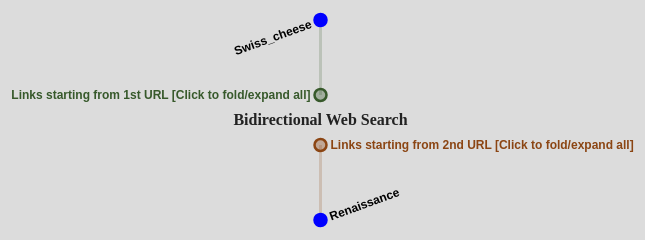
D3 v3 page, settled after 480 driven frames (8 s of simulated time); the page loaded 1 data file(s).


        /**
         * Initialize tree chart object and data loading.
         * @param {Object} d3Object Object for d3, injection used for testing.
         */
        var treeChart = function(d3Object) {
            this.d3 = d3Object;
            // Initialize the direction texts.
            this.directions = ['upward', 'downward'];
        };

        /**
         * Set variable and draw chart.
         */
        treeChart.prototype.drawChart = function() {
            // First get tree data for both directions.
            this.treeData = {};
            var self = this;
            d3.json('bidir.json', function(error, allData) {
                self.directions.forEach(function(direction) {
                    self.treeData[direction] = allData[direction];
                });
                self.graphTree(self.getTreeConfig());
            });
        };

        /**
         * Get tree dimension configuration.
         * @return {Object} treeConfig Object containing tree dimension size
         *     and central point location.
         */
        treeChart.prototype.getTreeConfig = function() {
            var treeConfig = {
                    'margin': {
                        'top': 10,
                        'right': 5,
                        'bottom': 0,
                        'left': 30
                    }
                }
                // This will be the maximum dimensions
            treeConfig.chartWidth = (2000 - treeConfig.margin.right -
                treeConfig.margin.left);
            treeConfig.chartHeight = (1000 - treeConfig.margin.top -
                treeConfig.margin.bottom);
            treeConfig.centralHeight = treeConfig.chartHeight / 2;
            treeConfig.centralWidth = treeConfig.chartWidth / 2;
            treeConfig.linkLength = 100;
            treeConfig.duration = 200;
            return treeConfig;
        };

        /**
         * Graph tree based on the tree config.
         * @param {Object} config Object for chart dimension and central location.
         */

        treeChart.prototype.graphTree = function(config) {
            var self = this;
            var d3 = this.d3;
            var linkLength = config.linkLength;
            var duration = config.duration;
            // id is used to name all the nodes;
            var id = 0;
            var diagonal = d3.svg.diagonal()
                .projection(function(d) {
                    return [d.x, d.y];
                });
            var zoom = d3.behavior.zoom()
                .scaleExtent([0.1, 2])
                .on('zoom', redraw);
            var svg = d3.select('body')
                .append('svg')
                .attr('width',
                    config.chartWidth + config.margin.right + config.margin.left)
                .attr('height',
                    config.chartHeight + config.margin.top + config.margin.bottom)
                .on('mousedown', disableRightClick)
                .call(zoom)
                .on('dblclick.zoom', null);
            var treeG = svg.append('g')
                .attr('transform',
                    'translate(' + config.margin.left + ',' + config.margin.top + ')');
            treeG.append('text').text('Bidirectional Web Search')
                .attr('class', 'centralText')
                .attr('x', config.centralWidth)
                .attr('y', config.centralHeight + 5)
                .attr('text-anchor', 'middle');
            // Initialize the tree nodes and update chart.
            for (var d in this.directions) {
                var direction = this.directions[d];
                var data = self.treeData[direction];
                data.x0 = config.centralWidth;
                data.y0 = config.centralHeight;
                // Hide all children nodes other than direct generation.
                data.children.forEach(collapse);
                update(data, data, treeG);
            }

            /**
             * Update nodes and links based on direction data.
             * @param {Object} source Object for current chart distribution to identify
             *    where the children nodes will branch from.
             * @param {Object} originalData Original data object to get configurations.
             * @param {Object} g Handle to svg.g.
             */
            function update(source, originalData, g) {
                // Set up the upward vs downward separation.
                var direction = originalData['direction'];
                var forUpward = direction == 'upward';
                var node_class = direction + 'Node';
                var link_class = direction + 'Link';
                var goal_links = ["Swiss_cheese", "Cheeses_of_Switzerland", "Cow", "History_of_the_world", "Renaissance"]

                var offsetX = 0;
                var downwardSign = (forUpward) ? -1 : 1;
                var nodeColor = (forUpward) ? '#37592b' : '#8b4513';
                var nodeSpace = 50;
                var tree = d3.layout.tree().sort(sortByDate).nodeSize([nodeSpace, 0]);
                tree.size([config.chartWidth, config.chartHeight]);
                var nodes = tree.nodes(originalData);
                var links = tree.links(nodes);

                // Change node color for nodes on the goal path
                nodes.forEach(function(d) {
                        if (goal_links.includes(d.name)) {
                            d.nodeColor = '#0000FF';
                        } else {
                            d.nodeColor = (forUpward) ? '#37592b' : '#8b4513';
                        }
                    })
                    // Normalize for fixed-depth.
                nodes.forEach(function(d) {
                    d.y = downwardSign * (d.depth * linkLength) + config.centralHeight;
                    d.x = d.x - offsetX;
                    // Position for origin node.
                    if (d.name == 'origin') {
                        d.x = config.centralWidth;
                        d.y += downwardSign * 25;
                    }
                });

                // Update the node.
                var node = g.selectAll('g.' + node_class, 'g.goalNode')
                    .data(nodes, function(d) {
                        return d.id || (d.id = ++id);
                    });
                // Enter any new nodes at the parent's previous position.
                var nodeEnter = node.enter().append('g')
                    .attr('class', node_class )
                    .attr('transform', function(d) {
                        return 'translate(' + source.x0 + ',' + source.y0 + ')';
                    })
                    .style('cursor', function(d) {
                        return (d.children || d._children) ? 'pointer' : '';
                    })
                    .on('click', click);
                nodeEnter.append('circle')
                    .attr('r', 1e-6)
                    .style('stroke', function(d) {
                        if (goal_links.includes(d.name)) {
                            // Change link color for goal path
                            return '#0000FF';
                        } else {
                            return (forUpward) ? '#37592b' : '#8b4513';
                        }
                    });

                // Add Text stylings for node main texts
                nodeEnter.append('text')
                    .attr('x', function(d) {
                        return forUpward ? -10 : 10;
                    })
                    .attr('dy', '.35em')
                    .attr('text-anchor', function(d) {
                        return forUpward ? 'end' : 'start';
                    })
                    .text(function(d) {
                        // Text for origin node.
                        if (d.name == 'origin') {
                            return ((forUpward) ?
                                'Links starting from 1st URL' :
                                'Links starting from 2nd URL'
                            ) + ' [Click to fold/expand all]';
                        }
                        // Text for summary nodes.
                        if (d.repeated) {
                            return '[Recurring] ' + d.name;
                        }
                        return d.name;
                    })
                    .style('fill-opacity', 1e-6)
                    .style({
                        'fill': function(d) {
                            if (d.name == 'origin') {
                                return nodeColor;
                            }
                        }
                    })
                    .attr('transform', function(d) {
                        if (d.name != 'origin') {
                            return 'rotate(-20)';
                        }
                    });

                // Transition nodes to their new position.
                var nodeUpdate = node.transition()
                    .duration(duration)
                    .attr('transform', function(d) {
                        return 'translate(' + d.x + ',' + d.y + ')';
                    });
                nodeUpdate.select('circle')
                    .attr('r', 6)
                    .style('fill', function(d) {
                        if (d._children || d.children) {
                            return d.nodeColor;
                        }
                    })
                    .style('fill-opacity', function(d) {
                        if (d.children) {
                            return 0.35;
                        }
                    })
                    // Setting summary node style as class as mass style setting is
                    // not compatible to circles.
                    .style('stroke-width', function(d) {
                        if (d.repeated) {
                            return 5;
                        }
                    });

                nodeUpdate.select('text').style('fill-opacity', 1);

                // Transition exiting nodes to the parent's new position.
                var nodeExit = node.exit().transition()
                    .duration(duration)
                    .attr('transform', function(d) {
                        return 'translate(' + source.x + ',' + source.y + ')';
                    })
                    .remove();
                nodeExit.select('circle')
                    .attr('r', 1e-6);
                nodeExit.select('text')
                    .style('fill-opacity', 1e-6);

                // Update the links.
                var link = g.selectAll('path.' + link_class, 'path.goalLink')
                    .data(links, function(d) {
                        return d.target.id;
                    });

                // Enter any new links at the parent's previous position.
                link.enter().insert('path', 'g')
                    .attr('class', link_class )
                    .style('stroke', function(d) {
                        if (goal_links.includes(d.source.name) && goal_links.includes(d.target.name)) {
                            return '#0000FF';
                        } else {
                            return (forUpward) ? '#37592b' : '#8b4513';
                        }
                    })
                    .attr('d', function(d) {
                        var o = {
                            x: source.x0,
                            y: source.y0
                        };
                        return diagonal({
                            source: o,
                            target: o
                        });
                    });
                // Transition links to their new position.
                link.transition()
                    .duration(duration)
                    .attr('d', diagonal);
                // Transition exiting nodes to the parent's new position.
                link.exit().transition()
                    .duration(duration)
                    .attr('d', function(d) {
                        var o = {
                            x: source.x,
                            y: source.y
                        };
                        return diagonal({
                            source: o,
                            target: o
                        });
                    })
                    .remove();
                // Stash the old positions for transition.
                nodes.forEach(function(d) {
                    d.x0 = d.x;
                    d.y0 = d.y;
                });

                /**
                 * Tree function to toggle on click.
                 * @param {Object} d data object for D3 use.
                 */
                function click(d) {
                    if (d.children) {
                        d._children = d.children;
                        d.children = null;
                    } else {
                        d.children = d._children;
                        d._children = null;
                        // expand all if it's the first node
                        if (d.name == 'origin') {
                            d.children.forEach(expand);
                        }
                    }
                    update(d, originalData, g);
                }
            }
            // Collapse and Expand can be modified to include touched nodes.
            /**
             * Tree function to expand all nodes.
             * @param {Object} d data object for D3 use.
             */
            function expand(d) {
                if (d._children) {
                    d.children = d._children;
                    d.children.forEach(expand);
                    d._children = null;
                }
            }

            /**
             * Tree function to collapse children nodes.
             * @param {Object} d data object for D3 use.
             */
            function collapse(d) {
                if (d.children && d.children.length != 0) {
                    d._children = d.children;
                    d._children.forEach(collapse);
                    d.children = null;
                }
            }

            /**
             * Tree function to redraw and zoom.
             */
            function redraw() {
                treeG.attr('transform', 'translate(' + d3.event.translate + ')' +
                    ' scale(' + d3.event.scale + ')');
            }
            /**
             * Tree functions to disable right click.
             */
            function disableRightClick() {
                // stop zoom
                if (d3.event.button == 2) {
                    console.log('No right click allowed');
                    d3.event.stopImmediatePropagation();
                }
            }

            /**
             * Tree sort function to sort and arrange nodes.
             * @param {Object} a First element to compare.
             * @param {Object} b Second element to compare.
             * @return {Boolean} boolean indicating the predicate outcome.
             */
            function sortByDate(a, b) {
                // Compare the individuals based on participation date
                //(no need to compare when there is only 1 summary)
                var aNum = a.name.substr(a.name.lastIndexOf('(') + 1, 4);
                var bNum = b.name.substr(b.name.lastIndexOf('(') + 1, 4);
                // Sort by date, name, id.
                return d3.ascending(aNum, bNum) ||
                    d3.ascending(a.name, b.name) ||
                    d3.ascending(a.id, b.id);
            }
        };

        var d3GenerationChart = new treeChart(d3);
        d3GenerationChart.drawChart();
    

### data: bidir.json
{
 "downward": {
  "direction": "downward",
  "name": "origin",
  "children": [
   {
    "name": "Renaissance",
    "children": "[... 8 items]"
   }
  ]
 },
 "upward": {
  "direction": "upward",
  "name": "origin",
  "children": [
   {
    "name": "Swiss_cheese",
    "children": "[... 7 items]"
   }
  ]
 }
}